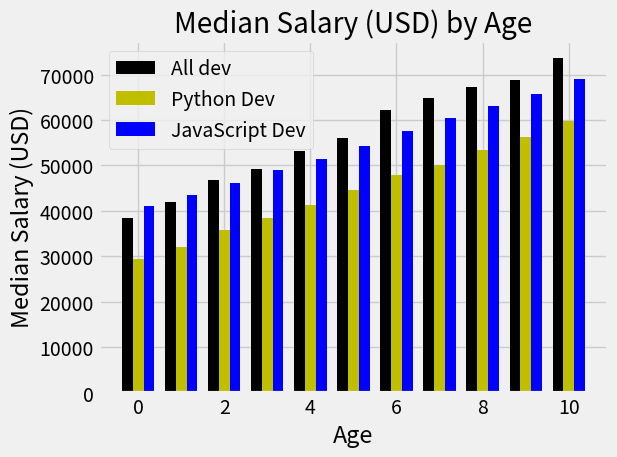

Python code for this plot:
import numpy as np
from matplotlib import pyplot as plt

plt.style.use("fivethirtyeight")
ages_x = [25, 26, 27, 28, 29, 30, 31, 32, 33, 34, 35]
dev_y = [38496, 42000, 46752, 49320, 53200, 56000, 62316, 64928, 67317, 68748, 73752]
x_indexes = np.arange(len(ages_x))
width = 0.25
plt.bar(x_indexes - width, dev_y, width = width, color="k", label="All dev")
py_dev_y = [29500, 32000, 35840, 38500, 41200, 44500, 47800, 50200, 53400, 56200, 59800]
plt.bar(x_indexes, py_dev_y, width = width, color="y", label="Python Dev")
js_dev_y = [41000, 43500, 46200, 48900, 51400, 54200, 57600, 60500, 63200, 65800, 69100]
plt.bar(x_indexes + width, js_dev_y, width = width, color="b", label="JavaScript Dev")

plt.legend()
plt.title("Median Salary (USD) by Age")
plt.xlabel("Age")
plt.ylabel("Median Salary (USD)")
plt.tight_layout()
plt.savefig("CorrectMultiBar.png")
plt.show()
